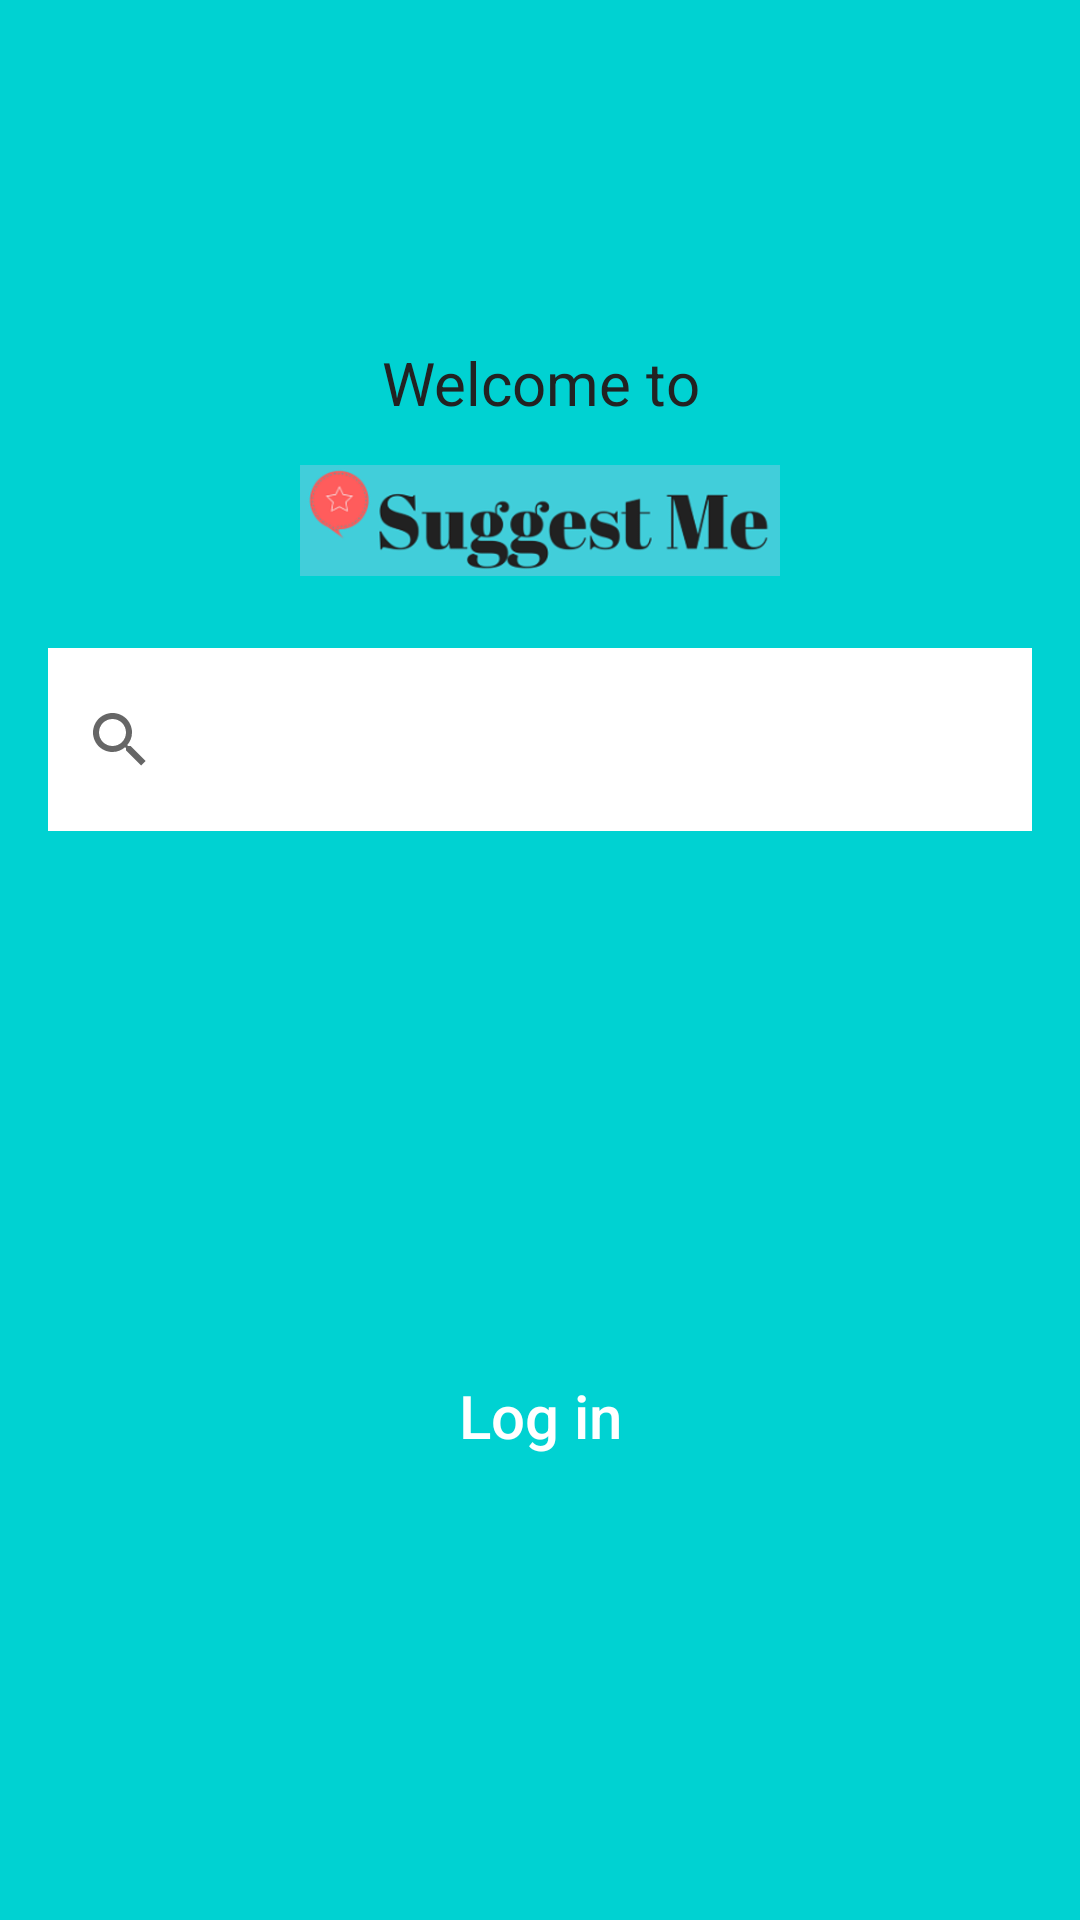

The Android layout XML behind this screen, and the referenced resources:
<!-- AndroidManifest.xml: activity theme AppTheme.NoActionBar -->
<!-- res/layout/activity_welcome.xml -->
<?xml version="1.0" encoding="utf-8"?>

<android.support.design.widget.CoordinatorLayout xmlns:android="http://schemas.android.com/apk/res/android"
    xmlns:app="http://schemas.android.com/apk/res-auto"
    xmlns:tools="http://schemas.android.com/tools"
    android:layout_width="match_parent"
    android:layout_height="match_parent"
    android:fitsSystemWindows="true"
    tools:context="com.suggestme.android.LoginActivity">


    <LinearLayout
        android:layout_width="fill_parent"
        android:layout_height="fill_parent"
        android:background="@color/colorPrimary"
        android:gravity="center"
        android:orientation="vertical"
        android:padding="@dimen/activity_horizontal_margin"
        android:weightSum="1">

        <TextView
            android:id="@+id/textView2"
            android:layout_width="match_parent"
            android:layout_height="wrap_content"
            android:gravity="center|top"
            android:text="@string/welcomeText"
            android:textColor="@color/input_login"
            android:textSize="20dp" />

        <ImageView
            android:layout_width="@dimen/logo_w_h"
            android:layout_height="65dp"
            android:layout_gravity="center_horizontal"
            android:layout_marginBottom="10dp"
            android:gravity="center|top"
            android:src="@drawable/applogo" />

        <android.support.design.widget.TextInputLayout
            android:layout_width="match_parent"
            android:layout_height="wrap_content">

        </android.support.design.widget.TextInputLayout>

        <android.support.design.widget.TextInputLayout
            android:layout_width="match_parent"
            android:layout_height="wrap_content">

        </android.support.design.widget.TextInputLayout>


        

        <SearchView
            android:id="@+id/searchbar1"
            android:layout_width="match_parent"
            android:layout_height="61dp"
            android:background="#ffff"
            android:queryHint="Search your favorite food here!" />

        <ListView
            android:id="@+id/listview"
            android:layout_width="match_parent"
            android:layout_height="171dp" />

        <Button
            android:id="@+id/loginBtu"
            android:layout_width="fill_parent"
            android:layout_height="wrap_content"
            android:layout_marginBottom="30dp"
            android:background="@null"
            android:text="Log in"
            android:textAllCaps="false"
            android:textColor="@color/white"
            android:textSize="20dp" />

    </LinearLayout>

</android.support.design.widget.CoordinatorLayout>
<!-- resources referenced by this layout -->
<resources>
  <color name="colorPrimary">#00D2D2</color>
  <color name="input_login">#222222</color>
  <color name="white">#ffffff</color>
  <dimen name="activity_horizontal_margin">16dp</dimen>
  <dimen name="logo_w_h">160dp</dimen>
  <!-- drawable applogo: png bitmap (drawable, 69985 bytes) -->
  <string name="welcomeText">Welcome to</string>
  <style name="AppTheme.NoActionBar">
          <item name="windowActionBar">false</item>
          <item name="windowNoTitle">true</item>
      </style>
</resources>
